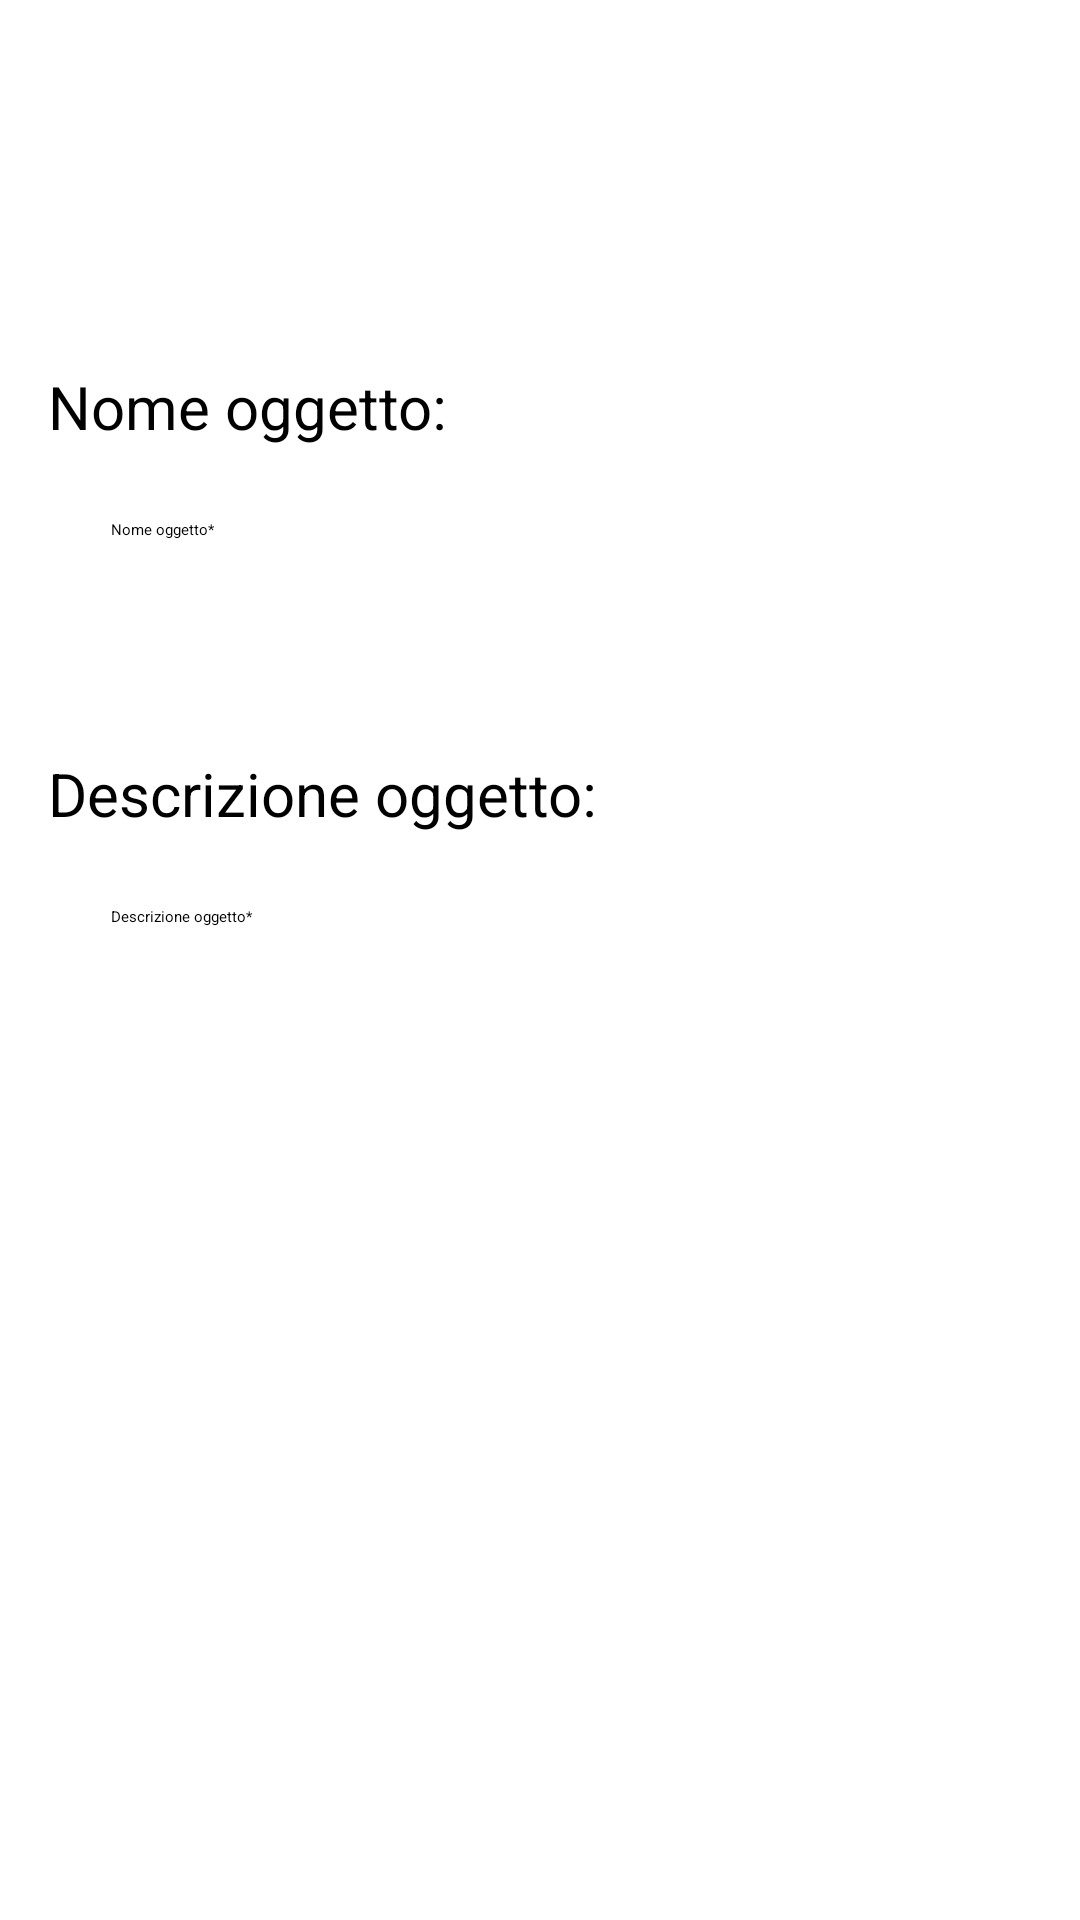

Write the Android layout XML for this screen, with the resource values it uses.
<!-- AndroidManifest.xml: application theme Theme.Grafica.NoActionBar -->
<!-- res/layout/fragment_add_obj.xml -->
<?xml version="1.0" encoding="utf-8"?>
<androidx.constraintlayout.widget.ConstraintLayout xmlns:android="http://schemas.android.com/apk/res/android"
    xmlns:tools="http://schemas.android.com/tools"
    xmlns:app="http://schemas.android.com/apk/res-auto"
    android:layout_width="match_parent"
    android:layout_height="match_parent"
    tools:context="com.cyberbug.view.AddObjFrag">

    <androidx.constraintlayout.widget.ConstraintLayout
        android:id="@+id/add_object_loading_layout"
        android:layout_width="match_parent"
        android:layout_height="match_parent"
        android:visibility="gone"
        tools:layout_editor_absoluteX="10dp"
        tools:layout_editor_absoluteY="10dp">

        <include
            android:id="@+id/progressBar_add_object"
            layout="@layout/fragment_loading"
            android:layout_width="100dp"
            android:layout_height="100dp"
            app:layout_constraintBottom_toBottomOf="parent"
            app:layout_constraintEnd_toEndOf="parent"
            app:layout_constraintStart_toStartOf="parent"
            app:layout_constraintTop_toTopOf="parent" />
    </androidx.constraintlayout.widget.ConstraintLayout>


    <androidx.constraintlayout.widget.ConstraintLayout
        android:id="@+id/add_object_main_layout"
        android:layout_width="match_parent"
        android:layout_height="match_parent">

        <Button
            android:id="@+id/btn_canc_obj_add"
            android:layout_width="wrap_content"
            android:layout_height="70dp"
            android:layout_marginEnd="15dp"
            android:text="@string/cancel"
            android:textColor="#FFFFFF"
            app:layout_constraintBottom_toBottomOf="@+id/btn_obj_add"
            app:layout_constraintEnd_toStartOf="@+id/btn_obj_add"
            app:layout_constraintStart_toStartOf="parent"
            app:layout_constraintTop_toTopOf="@+id/btn_obj_add" />

        <Button
            android:id="@+id/btn_obj_add"
            android:layout_width="wrap_content"
            android:layout_height="70dp"
            android:layout_marginEnd="7dp"
            android:text="@string/btn_add_obj"
            android:textColor="#FFFFFF"
            app:layout_constraintBottom_toBottomOf="parent"
            app:layout_constraintEnd_toEndOf="parent"
            app:layout_constraintStart_toEndOf="@+id/btn_canc_obj_add"
            app:layout_constraintTop_toBottomOf="@+id/mulTxt_obj_desc" />

        <TextView
            android:id="@+id/label_obj_desc"
            style="@style/Widget.AppCompat.TextView.SpinnerItem"
            android:layout_width="wrap_content"
            android:layout_height="51dp"
            android:layout_marginStart="16dp"
            android:layout_marginTop="16dp"
            android:gravity="center_vertical"
            android:text="@string/obj_desc_title"
            android:textIsSelectable="true"
            android:textSize="20sp"
            app:layout_constraintStart_toStartOf="parent"
            app:layout_constraintTop_toBottomOf="@+id/txt_obj_name" />

        <EditText
            android:id="@+id/txt_obj_name"
            android:layout_width="wrap_content"
            android:layout_height="50dp"
            android:layout_marginStart="21dp"
            android:layout_marginTop="12dp"
            android:ems="10"
            android:hint="@string/obj_name_text"
            android:inputType="textPersonName"
            app:layout_constraintStart_toStartOf="@+id/label_obj_name"
            app:layout_constraintTop_toBottomOf="@+id/label_obj_name" />

        <EditText
            android:id="@+id/mulTxt_obj_desc"
            android:layout_width="339dp"
            android:layout_height="214dp"
            android:layout_marginStart="21dp"
            android:layout_marginTop="12dp"
            android:ems="10"
            android:gravity="start|top"
            android:hint="@string/obj_desc_text"
            android:inputType="textMultiLine"
            app:layout_constraintStart_toStartOf="@+id/label_obj_desc"
            app:layout_constraintTop_toBottomOf="@+id/label_obj_desc" />

        <TextView
            android:id="@+id/label_obj_name"
            style="@style/Widget.AppCompat.TextView.SpinnerItem"
            android:layout_width="wrap_content"
            android:layout_height="51dp"
            android:layout_marginStart="16dp"
            android:layout_marginTop="110dp"
            android:gravity="center_vertical"
            android:text="@string/obj_name_title"
            android:textSize="20sp"
            app:layout_constraintStart_toStartOf="parent"
            app:layout_constraintTop_toTopOf="parent" />

    </androidx.constraintlayout.widget.ConstraintLayout>

</androidx.constraintlayout.widget.ConstraintLayout>
<!-- res/layout/fragment_loading.xml (included above) -->
<?xml version="1.0" encoding="utf-8"?>
<androidx.constraintlayout.widget.ConstraintLayout xmlns:android="http://schemas.android.com/apk/res/android"
    xmlns:app="http://schemas.android.com/apk/res-auto"
    xmlns:tools="http://schemas.android.com/tools"
    android:id="@+id/layout_loading"
    android:layout_width="match_parent"
    android:layout_height="match_parent"
    tools:context="com.cyberbug.view.LoadingFragment" >

    <ProgressBar
        android:id="@+id/progress_loading"
        style="?android:attr/progressBarStyle"
        android:layout_width="97dp"
        android:layout_height="91dp"
        app:layout_constraintBottom_toBottomOf="parent"
        app:layout_constraintEnd_toEndOf="parent"
        app:layout_constraintStart_toStartOf="parent"
        app:layout_constraintTop_toTopOf="parent" />
</androidx.constraintlayout.widget.ConstraintLayout>
<!-- resources referenced by this layout -->
<resources>
  <string name="btn_add_obj">AGGIUNGI</string>
  <string name="cancel">Annulla</string>
  <string name="obj_desc_text">Descrizione oggetto*</string>
  <string name="obj_desc_title">Descrizione oggetto:</string>
  <string name="obj_name_text">Nome oggetto*</string>
  <string name="obj_name_title">Nome oggetto:</string>
  <style name="Theme.Grafica.NoActionBar" parent="Theme.MaterialComponents.DayNight.NoActionBar">
          
          <item name="colorPrimary">@color/purple_700</item>
          <item name="colorPrimaryVariant">@color/purple_700</item>
          <item name="colorOnPrimary">@color/white</item>
          
          <item name="colorSecondary">@color/teal_200</item>
          <item name="colorSecondaryVariant">@color/teal_200</item>
          <item name="colorOnSecondary">@color/black</item>
          
          <item name="android:statusBarColor" tools:targetApi="l">?attr/colorPrimaryVariant</item>
          
      </style>
  <!-- not gathered from this repository: default colours our renderer supplied (Android Studio template values) -->
  <color name="purple_700">#FF3700B3</color>
  <color name="teal_200">#FF03DAC5</color>
  <color name="black">#FF000000</color>
  <color name="white">#FFFFFFFF</color>
</resources>
